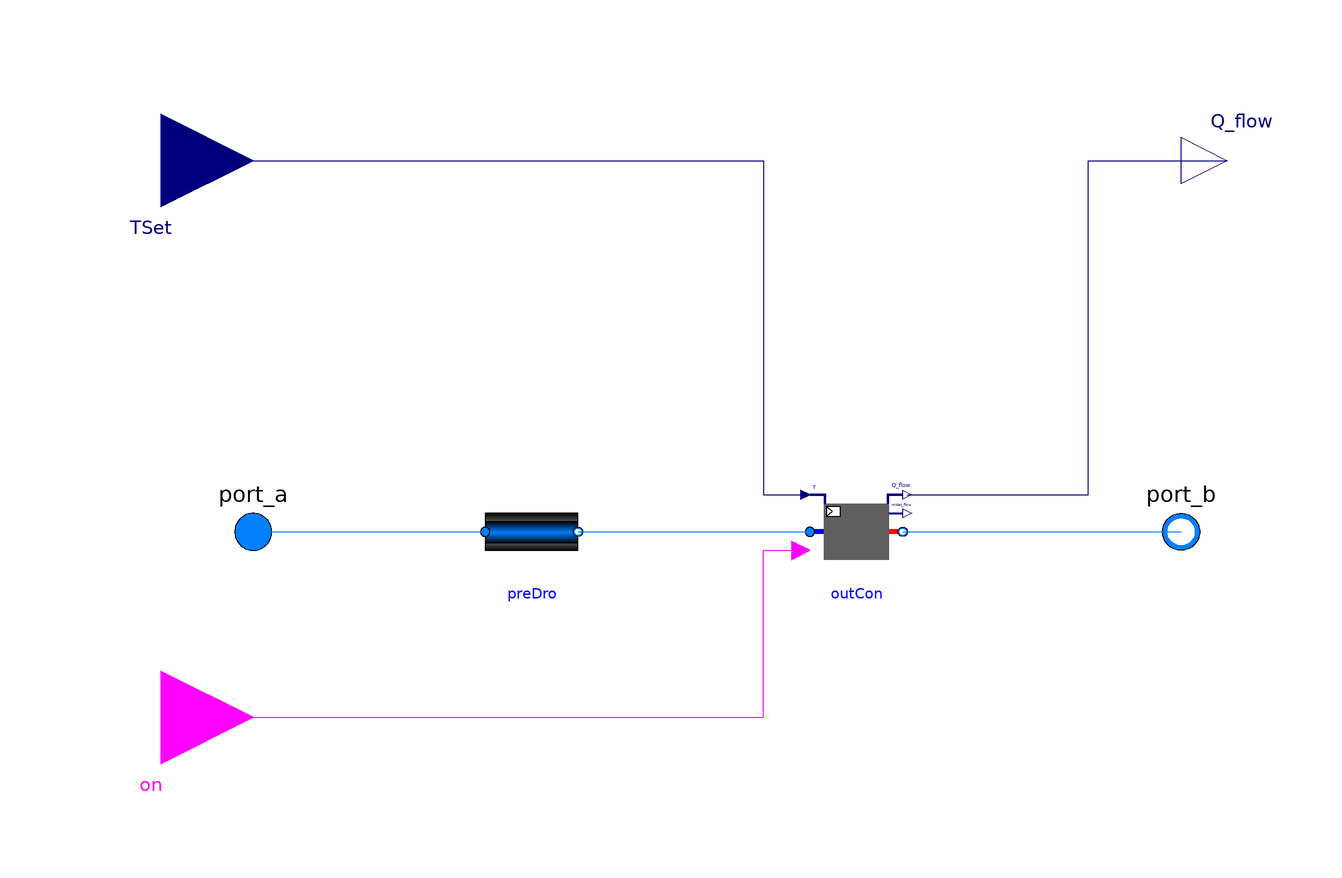

The Modelica model whose source follows is shown above as a component diagram (icons at their Placement, wires along their Line points).

model Heater_T
  "Heater with prescribed outlet temperature"
  extends PartialPrescribedOutlet(
    outCon(
      final QMin_flow=0,
      final QMax_flow=QMax_flow,
      final mWatMax_flow=0,
      final mWatMin_flow=0,
      final use_TSet=true,
      final use_X_wSet=false,
      final energyDynamics=energyDynamics,
      final massDynamics=Modelica.Fluid.Types.Dynamics.SteadyState,
      final T_start=T_start,
      final X_start=Medium.X_default));
  parameter Modelica.SIunits.HeatFlowRate QMax_flow(
    min=0)=Modelica.Constants.inf
    "Maximum heat flow rate for heating (positive)"
    annotation (Evaluate=true);
  parameter Modelica.SIunits.Temperature T_start=Medium.T_default
    "Start value of temperature"
    annotation (Dialog(tab="Initialization"));
  // Dynamics
  parameter Modelica.Fluid.Types.Dynamics energyDynamics=Modelica.Fluid.Types.Dynamics.SteadyState
    "Type of energy balance: dynamic (3 initialization options) or steady state"
    annotation (Evaluate=true,Dialog(tab="Dynamics",group="Equations"));
  Modelica.Blocks.Interfaces.RealInput TSet(
    unit="K",
    displayUnit="degC")
    "Set point temperature of the fluid that leaves port_b"
    annotation (Placement(transformation(origin={-120,80},extent={{20,-20},{-20,20}},rotation=180)));
  Modelica.Blocks.Interfaces.RealOutput Q_flow(
    unit="W")
    "Heat flow rate added to the fluid (if flow is from port_a to port_b)"
    annotation (Placement(transformation(extent={{100,70},{120,90}})));
  Modelica.Blocks.Interfaces.BooleanInput on
    "Control On off signal"
    annotation (Placement(transformation(origin={-120,-40},extent={{20,-20},{-20,20}},rotation=180)));
equation
  connect(TSet,outCon.TSet)
    annotation (Line(points={{-120,80},{-96,80},{10,80},{10,8},{19,8}},color={0,0,127}));
  connect(outCon.Q_flow,Q_flow)
    annotation (Line(points={{41,8},{80,8},{80,80},{110,80}},color={0,0,127}));
  connect(on,outCon.on)
    annotation (Line(points={{-120,-40},{10,-40},{10,-4},{18,-4}},color={255,0,255}));
  annotation (
    defaultComponentName="hea",
    Documentation(
      info="<html>
<p>
Model for an ideal heater that controls its outlet temperature to
a prescribed outlet temperature.
</p>
<p>
This model forces the outlet temperature at <code>port_b</code> to be
no lower than the temperature of the input signal
<code>TSet</code>, subject to optional limits on the
capacity.
By default, the model has unlimited heating capacity.
</p>
<p>
The output signal <code>Q_flow</code> is the heat added
to the medium if the mass flow rate is from <code>port_a</code> to <code>port_b</code>.
If the flow is reversed, then <code>Q_flow=0</code>.
</p>
<p>
The outlet conditions at <code>port_a</code> are not affected by this model,
other than for a possible pressure difference due to flow friction.
</p>
<p>
If the parameter <code>energyDynamics</code> is different from
<code>Modelica.Fluid.Types.Dynamics.SteadyState</code>,
the component models the dynamic response using a first order differential equation.
The time constant of the component is equal to the parameter <code>tau</code>.
This time constant is adjusted based on the mass flow rate using
</p>
<p align=\"center\" style=\"font-style:italic;\">
&tau;<sub>eff</sub> = &tau; |m&#775;| &frasl; m&#775;<sub>nom</sub>
</p>
<p>
where
<i>&tau;<sub>eff</sub></i> is the effective time constant for the given mass flow rate
<i>m&#775;</i> and
<i>&tau;</i> is the time constant at the nominal mass flow rate
<i>m&#775;<sub>nom</sub></i>.
This type of dynamics is equal to the dynamics that a completely mixed
control volume would have.
</p>
<p>
Optionally, this model can have a flow resistance.
Set <code>dp_nominal = 0</code> to disable the flow friction calculation.
</p>
<p>
For a similar model that is a sensible cooling device, use
<a href=\"modelica://Buildings.Fluid.HeatExchangers.SensibleCooler_T\">
Buildings.Fluid.HeatExchangers.SensibleCooler_T</a>.
For a model that uses a control signal <i>u &isin; [0, 1]</i> and multiplies
this with the nominal heating or cooling power, use
<a href=\"modelica://Buildings.Fluid.HeatExchangers.HeaterCooler_u\">
Buildings.Fluid.HeatExchangers.HeaterCooler_u</a>

</p>
<h4>Limitations</h4>
<p>
If the flow is from <code>port_b</code> to <code>port_a</code>,
then the enthalpy of the medium is not affected by this model.
</p>
<h4>Validation</h4>
<p>
The model has been validated against the analytical solution in
the examples
<a href=\"modelica://Buildings.Fluid.HeatExchangers.Validation.PrescribedOutlet\">
Buildings.Fluid.HeatExchangers.Validation.PrescribedOutlet</a>
and
<a href=\"modelica://Buildings.Fluid.HeatExchangers.Validation.PrescribedOutlet_dynamic\">
Buildings.Fluid.HeatExchangers.Validation.PrescribedOutlet_dynamic</a>.
</p>
</html>",
      revisions="<html>
<ul>
<li>
September 10, 2018, by Michael Wetter:<br/>
Corrected missing propagation of initial conditions.<br/>
This is for
<a href=\"https://github.com/ibpsa/modelica-ibpsa/issues/1016\">
Buildings, #1016</a>.
</li>
<li>
May 3, 2017, by Michael Wetter:<br/>
First implementation.<br/>
This is for
<a href=\"https://github.com/ibpsa/modelica-ibpsa/issues/763\">
Buildings, #763</a>.
</li>
</ul>
</html>"),
    Icon(
      graphics={
        Rectangle(
          extent={{-70,60},{70,-60}},
          lineColor={0,0,255},
          pattern=LinePattern.None,
          fillColor={127,0,0},
          fillPattern=FillPattern.Solid),
        Text(
          extent={{18,-6},{62,-52}},
          lineColor={255,255,255},
          textString="+"),
        Rectangle(
          extent={{70,82},{100,78}},
          lineColor={0,0,255},
          pattern=LinePattern.None,
          fillColor={0,0,127},
          fillPattern=FillPattern.Solid),
        Rectangle(
          extent={{-100,82},{-70,78}},
          lineColor={0,0,255},
          pattern=LinePattern.None,
          fillColor={0,0,127},
          fillPattern=FillPattern.Solid),
        Text(
          extent={{-110,102},{-74,84}},
          lineColor={0,0,127},
          textString="T"),
        Text(
          extent={{26,108},{94,84}},
          lineColor={0,0,127},
          textString="Q_flow"),
        Rectangle(
          extent={{66,60},{70,82}},
          lineColor={0,0,255},
          pattern=LinePattern.None,
          fillColor={0,0,127},
          fillPattern=FillPattern.Solid),
        Rectangle(
          extent={{-70,60},{-66,82}},
          lineColor={0,0,255},
          pattern=LinePattern.None,
          fillColor={0,0,127},
          fillPattern=FillPattern.Solid),
        Rectangle(
          extent={{-64,34},{-34,54}},
          lineColor={0,0,0},
          fillColor={255,255,255},
          fillPattern=FillPattern.Solid),
        Line(
          points={{-64,34},{-52,44},{-64,54}},
          color={0,0,0})}));
end Heater_T;